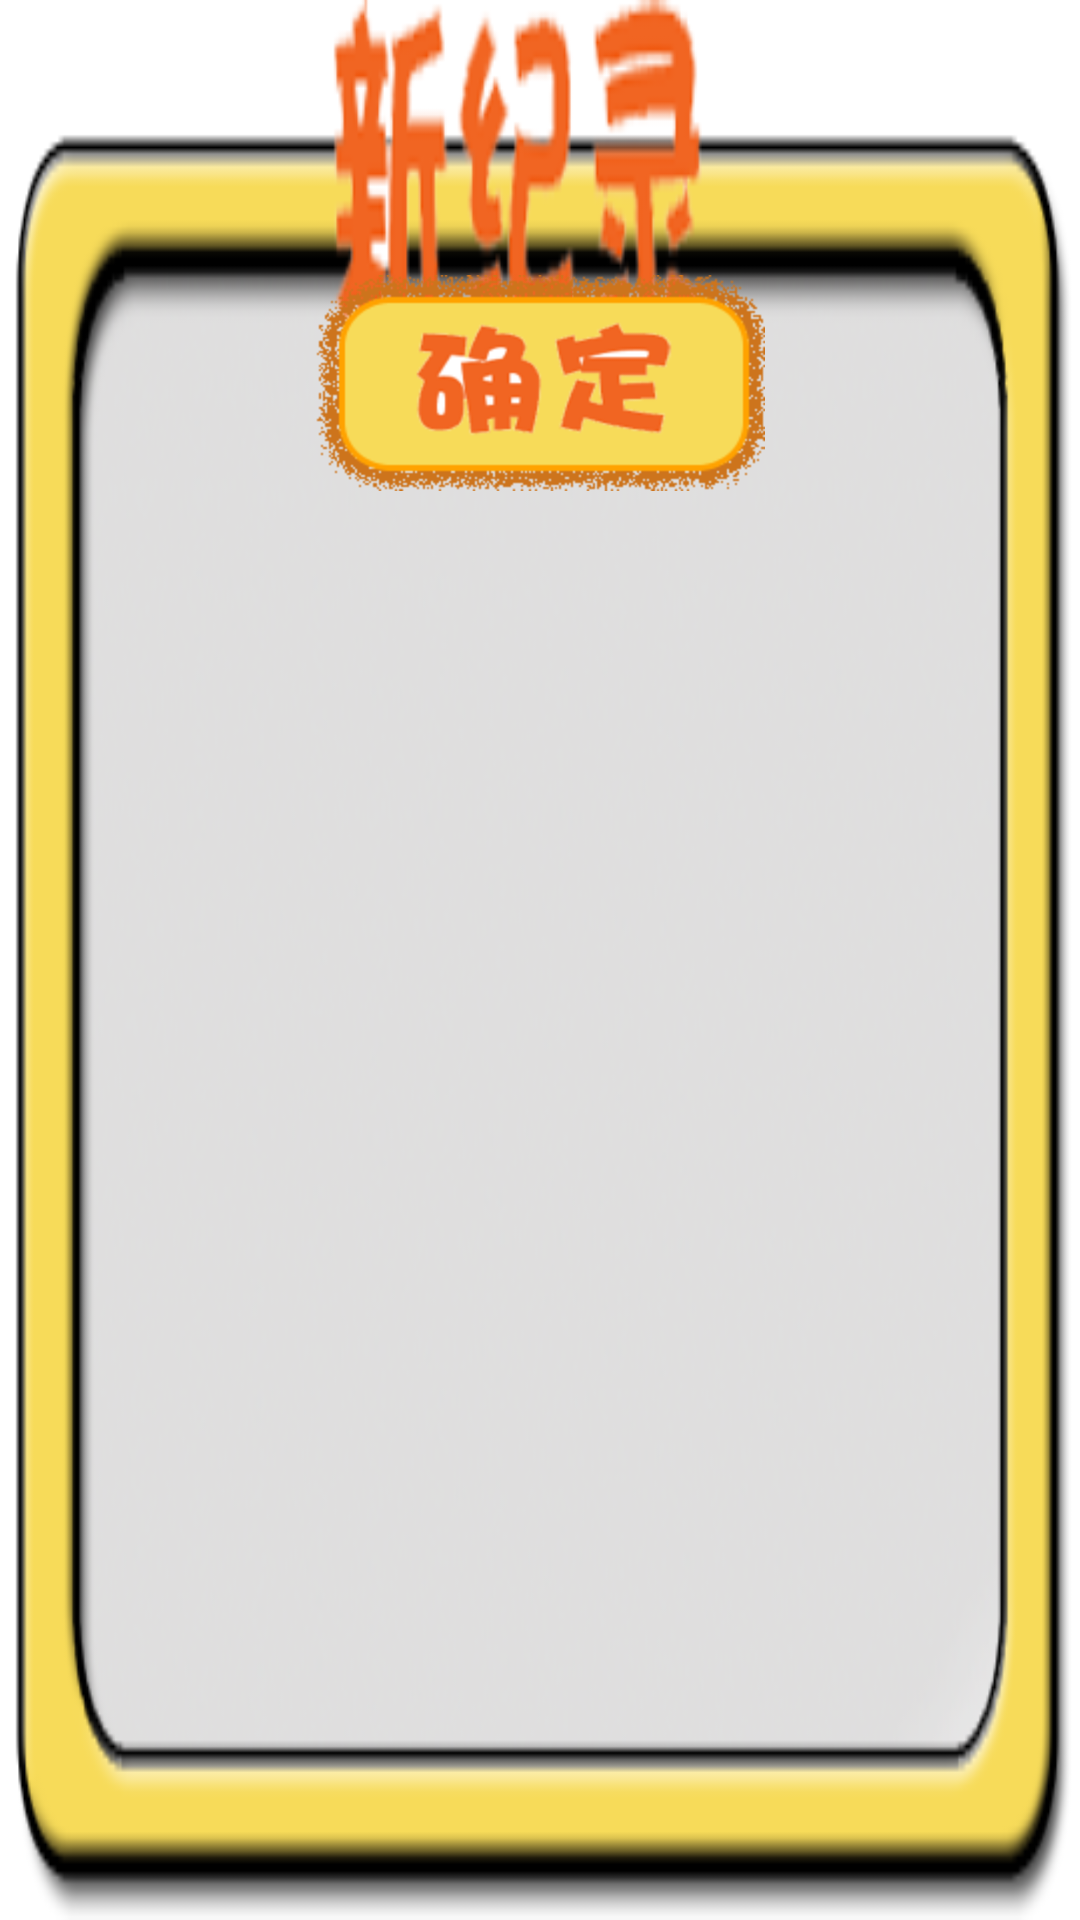

Layout XML and referenced resources for this Android screen:
<!-- AndroidManifest.xml: application theme AppTheme -->
<!-- res/layout/record_pop.xml -->
<?xml version="1.0" encoding="utf-8"?>

<LinearLayout xmlns:android="http://schemas.android.com/apk/res/android"
    android:layout_width="wrap_content"
    android:layout_height="wrap_content"
    android:background="@drawable/record_bg"
    android:orientation="vertical" >
    <TextView 
        android:id="@+id/tv_content"
        android:layout_width="wrap_content"
        android:layout_height="wrap_content"
        android:textColor="#e76f04"
        android:textSize="16sp"
        android:layout_margin="35dp"
        android:text=""/>
	<Button 
	    android:id="@+id/btn_ok"
	    android:background="@drawable/record_ok"
	    android:layout_width="wrap_content"
	    android:layout_height="wrap_content"
	    android:layout_gravity="center_horizontal"/>
</LinearLayout>
<!-- resources referenced by this layout -->
<resources>
  <!-- drawable record_bg: png bitmap (drawable-hdpi, 68853 bytes) -->
  <!-- drawable record_ok: png bitmap (drawable-hdpi, 13533 bytes) -->
  <style name="AppTheme" parent="AppBaseTheme">
          
      </style>
  <style name="AppBaseTheme" parent="android:Theme.Light">
          
      </style>
</resources>
